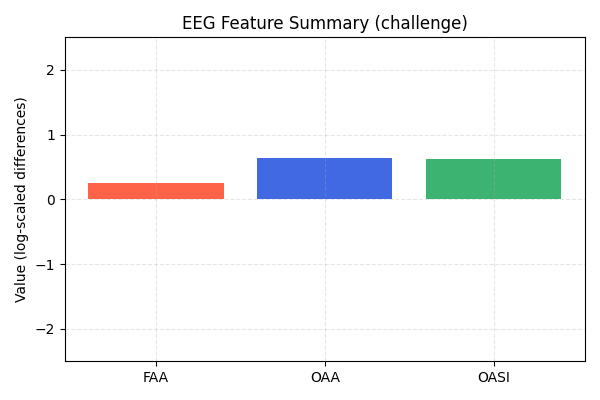

The table this chart was drawn from, first rows:
FAA, OAA, OASI
0.2581, 0.6364, 0.6145
